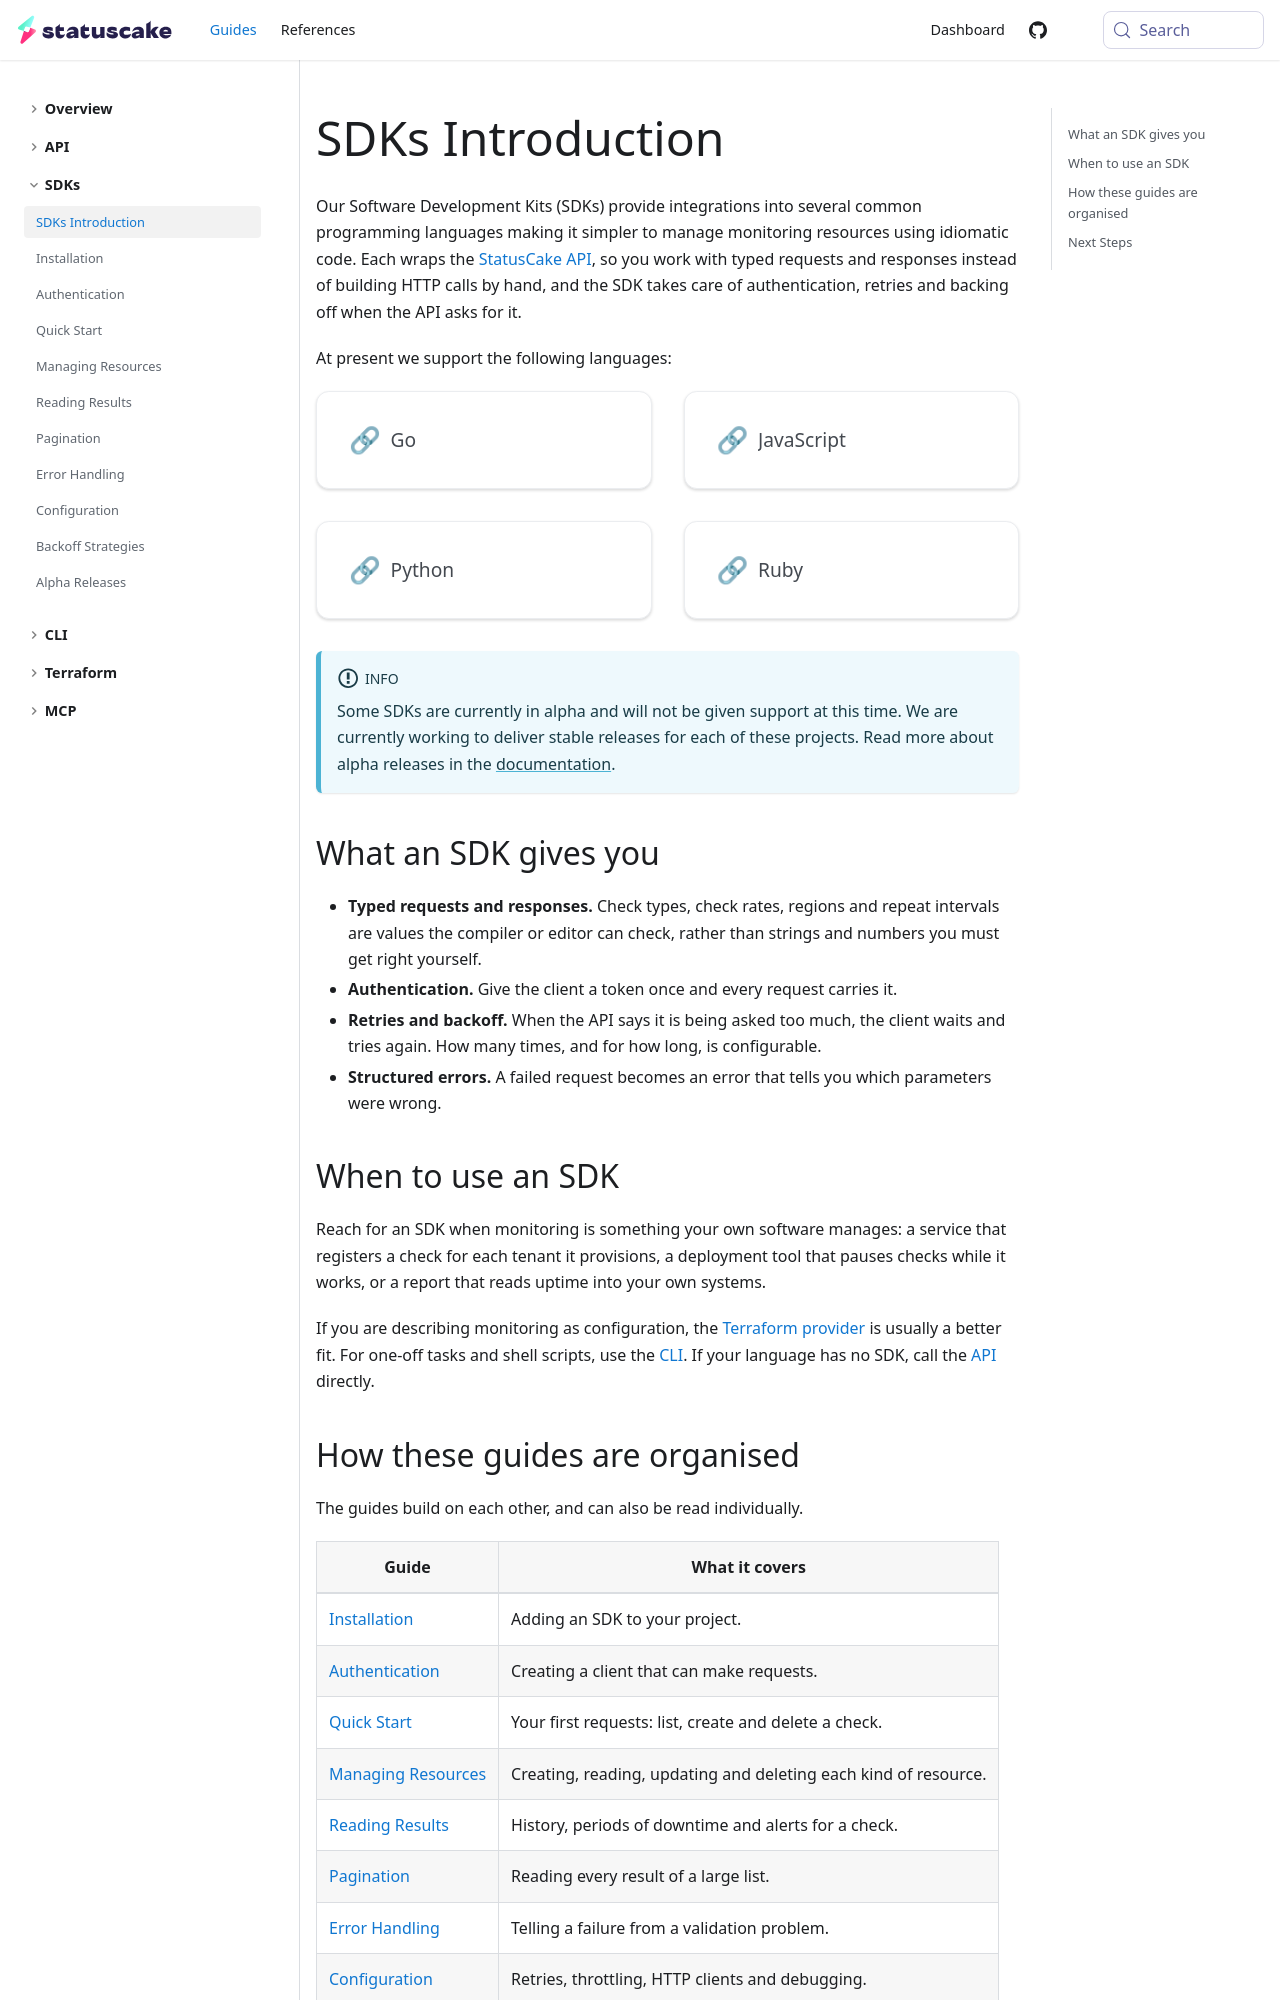

repository: StatusCakeDev/portal · page: guides/sdks/introduction/index.html · generator: docusaurus

---
id: introduction
title: SDKs Introduction
description: Overview of StatusCake software development kits
---

import DocClients from '@site/src/components/DocClients';

Our Software Development Kits (SDKs) provide integrations into several common
programming languages making it simpler to manage monitoring resources using
idiomatic code. Each wraps the [StatusCake API](/guides/api/introduction), so
you work with typed requests and responses instead of building HTTP calls by
hand, and the SDK takes care of authentication, retries and backing off when
the API asks for it.

At present we support the following languages:

<DocClients />

:::info

Some SDKs are currently in alpha and will not be given support at this time. We
are currently working to deliver stable releases for each of these projects.
Read more about alpha releases in the [documentation](/guides/sdks/alpha).

:::

## What an SDK gives you

- **Typed requests and responses.** Check types, check rates, regions and
  repeat intervals are values the compiler or editor can check, rather than
  strings and numbers you must get right yourself.
- **Authentication.** Give the client a token once and every request carries
  it.
- **Retries and backoff.** When the API says it is being asked too much, the
  client waits and tries again. How many times, and for how long, is
  configurable.
- **Structured errors.** A failed request becomes an error that tells you which
  parameters were wrong.

## When to use an SDK

Reach for an SDK when monitoring is something your own software manages: a
service that registers a check for each tenant it provisions, a deployment tool
that pauses checks while it works, or a report that reads uptime into your own
systems.

If you are describing monitoring as configuration, the [Terraform
provider](/guides/terraform/introduction) is usually a better fit. For
one-off tasks and shell scripts, use the [CLI](/guides/cli/introduction). If
your language has no SDK, call the [API](/guides/api/introduction) directly.
